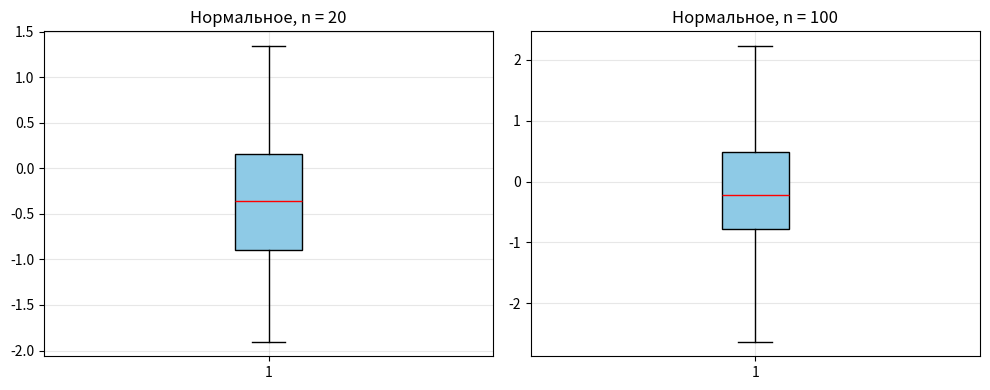
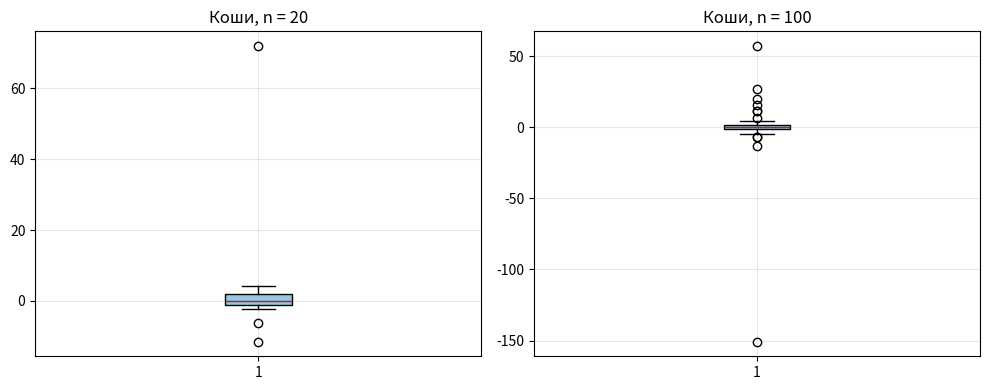
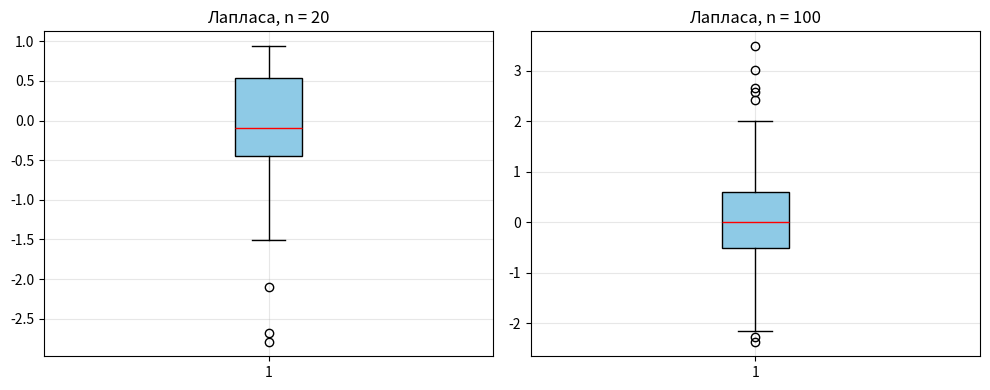
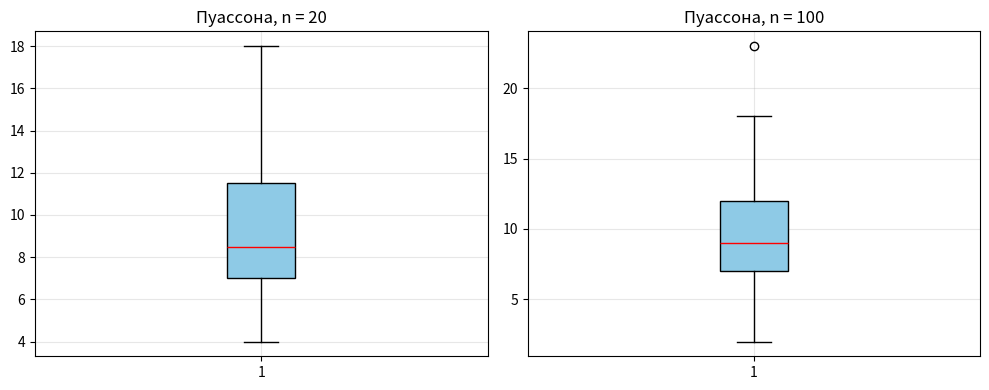
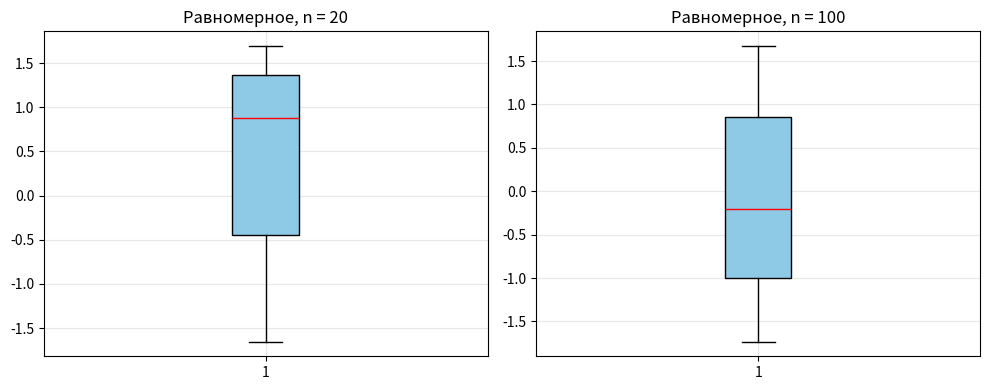

Here is the Python script that generated these plots, in order:
import numpy as np
import matplotlib.pyplot as plt
from scipy import stats



def tukey_limits(sample):
    q1 = np.percentile(sample, 25)
    q3 = np.percentile(sample, 75)
    iqr = q3 - q1

    lower = q1 - 1.5 * iqr
    upper = q3 + 1.5 * iqr

    return lower, upper


# поиск выбросов в выборке
def detect_outliers(sample):
    lower, upper = tukey_limits(sample)
    mask = (sample < lower) | (sample > upper)
    return sample[mask]


# доля выбросов в одной выборке
def outlier_fraction(sample):
    outliers = detect_outliers(sample)
    return len(outliers) / len(sample)


# средняя доля выбросов по 1000 экспериментам
def average_outlier_share(generator, n, repeats=1000):

    shares = []

    for _ in range(repeats):
        sample = generator(n)
        share = outlier_fraction(sample)
        shares.append(share)

    return np.mean(shares)


def draw_boxplots(samples, dist_name, sizes):

    fig, axes = plt.subplots(1, 2, figsize=(10, 4))

    for ax, sample, n in zip(axes, samples, sizes):

        ax.boxplot(
            sample,
            vert=True,
            patch_artist=True,
            boxprops=dict(facecolor="#8ecae6"),
            medianprops=dict(color="red"),
        )

        ax.set_title(f"{dist_name}, n = {n}")
        ax.grid(alpha=0.3)

    plt.tight_layout()
    plt.show()


def run_lab():

    rng = np.random.default_rng(7)

    sizes = [20, 100]

    generators = {
        "Нормальное": lambda n: rng.normal(0, 1, n),
        "Коши": lambda n: rng.standard_cauchy(n),
        "Лапласа": lambda n: rng.laplace(0, 1 / np.sqrt(2), n),
        "Пуассона": lambda n: rng.poisson(10, n),
        "Равномерное": lambda n: rng.uniform(-np.sqrt(3), np.sqrt(3), n)
    }

    print("\nСредняя доля выбросов (1000 экспериментов)")

    for name, gen in generators.items():

        print(f"\n{name} распределение")

        samples_for_plot = []

        for n in sizes:

            sample = gen(n)
            samples_for_plot.append(sample)
            share = average_outlier_share(gen, n)

            print(f"n = {n}: доля выбросов ≈ {share:.4f}")

        draw_boxplots(samples_for_plot, name, sizes)


if __name__ == "__main__":
    run_lab()
